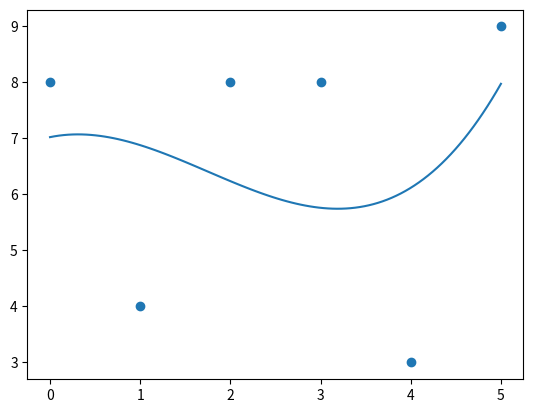

This figure's Python source:
from scipy import stats
import numpy as np
import matplotlib.pyplot as plt

x = [0,1,2,3,4,5]
y = [8,4,8,8,3,9]

mymodel = np.poly1d(np.polyfit(x, y, 3))
print(mymodel)

myline = np.linspace(0, 5, 100)
plt.scatter(x, y)
plt.plot(myline, mymodel(myline))
plt.show()
plt.savefig('plot.png')